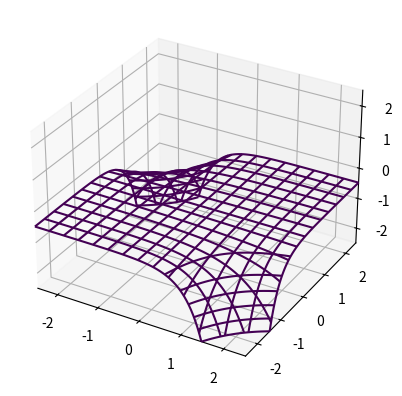

Python code for this plot:
#!/usr/bin/env python

"""Programa p23.py"""

from mpl_toolkits.mplot3d import axes3d
import matplotlib.pyplot as plt
import numpy as np


def plot_implicit(fn, bbox=(-2.5, 2.5)):
    """create a plot of an implicit function
    fn  ...implicit function (plot where fn==0)
    bbox ..the x,y,and z limits of plotted interval"""
    xmin, xmax, ymin, ymax, zmin, zmax = bbox * 3
    fig = plt.figure()
    ax = fig.add_subplot(111, projection="3d")
    A = np.linspace(xmin, xmax, 100)  # resolution of the contour
    B = np.linspace(xmin, xmax, 15)  # number of slices
    A1, A2 = np.meshgrid(A, A)  # grid on which the contour is plotted

    for z in B:  # plot contours in the XY plane
        X, Y = A1, A2
        Z = fn(X, Y, z)
        cset = ax.contour(X, Y, Z + z, [z], zdir="z")
        # [z] defines the only level to plot for this contour for this value of z

    for y in B:  # plot contours in the XZ plane
        X, Z = A1, A2
        Y = fn(X, y, Z)
        cset = ax.contour(X, Y + y, Z, [y], zdir="y")

    for x in B:  # plot contours in the YZ plane
        Y, Z = A1, A2
        X = fn(x, Y, Z)
        cset = ax.contour(X + x, Y, Z, [x], zdir="x")

    # must set plot limits because the contour will likely extend
    # way beyond the displayed level.  Otherwise matplotlib extends the plot limits
    # to encompass all values in the contour.
    ax.set_zlim3d(zmin, zmax)
    ax.set_xlim3d(xmin, xmax)
    ax.set_ylim3d(ymin, ymax)

    plt.show()


def f_1(x_1, x_2, x_3):
    return 6 * x_1 - 2 * np.cos(x_2 * x_3) - 1


def f_2(x_1, x_2, x_3):
    return 9 * x_2 + np.sqrt(x_1**2 + np.sin(x_3) + 1.06) + 0.9


def f_3(x_1, x_2, x_3):
    return 60 * x_3 + 3 * np.exp(-x_1 * x_2) + 10 * np.pi - 3


plot_implicit(f_3)
